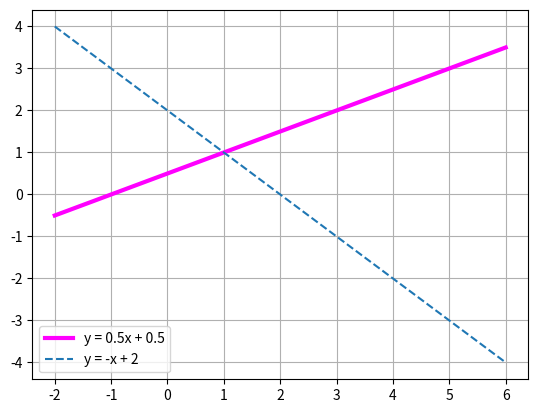

Reproduce this figure in Python.
import numpy
import matplotlib.pyplot as plt

### ALGEBRAIC CONTEXT

m1 = 0.5
b1 = 0.5
m2 = -1
b2 = 2

A = numpy.array([[-m1, 1], [-m2, 1]])
b = numpy.array([[b1], [b2]])

Ainv = numpy.linalg.inv(A)
print(Ainv)

#print(numpy.dot(Ainv, b))  #WRONG!
#print(Ainv*b)

print(numpy.linalg.solve(A, b))

###PLOT

x_1 = numpy.linspace(-2, 6, 121)
y_1 = m1*x_1 + b1

x_2 = x_1
y_2 = m2*x_2 + b2

plt.plot(x_1, y_1, color='magenta', linewidth=3)
plt.plot(x_2, y_2, linestyle='--')

plt.legend(['y = 0.5x + 0.5', 'y = -x + 2'])
plt.grid()
plt.show()

# The intersection is at (1,1) as expected
